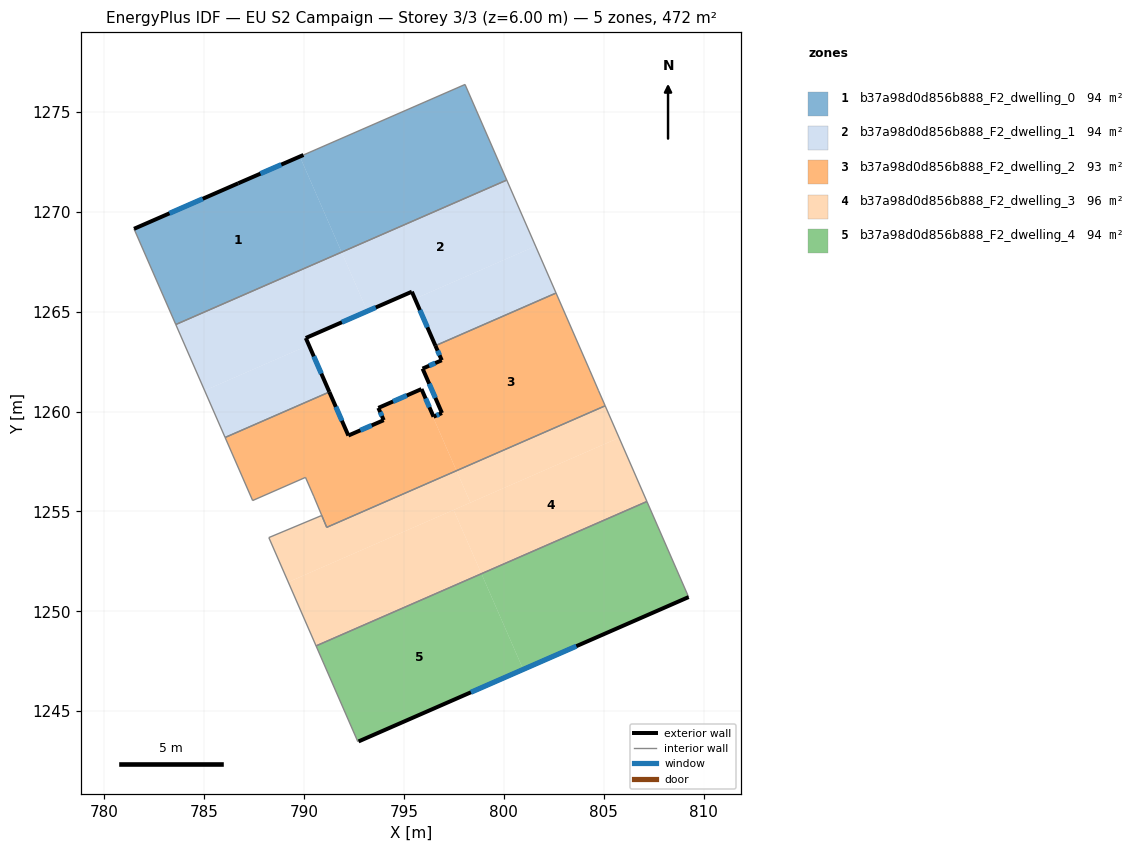
=== STOREY PLAN SPEC (per zone: floor XY polygon, exterior-wall plan segments, windows/doors) ===
zone 1: b37a98d0d856b888_F2_dwelling_0  (94.5 m²)
  floor: (789.79, 1272.77) (791.88, 1267.98) (783.58, 1264.36) (781.49, 1269.15) (786.71, 1271.43)
  floor: (798.06, 1276.38) (800.15, 1271.59) (791.88, 1267.98) (789.79, 1272.77)
  exterior wall: (786.71, 1271.43) – (781.49, 1269.15)  [5.7 m]
    window: (784.93, 1270.65) – (783.26, 1269.93)  [1.7 m²]
  exterior wall: (789.97, 1272.85) – (786.71, 1271.43)  [3.6 m]
    window: (788.86, 1272.36) – (787.82, 1271.91)  [1.1 m²]
  interior walls: 4
zone 2: b37a98d0d856b888_F2_dwelling_1  (94.5 m²)
  floor: (800.15, 1271.59) (801.59, 1268.28) (795.55, 1265.65) (795.40, 1266.00) (793.17, 1265.03) (791.88, 1267.98)
  floor: (791.88, 1267.98) (793.17, 1265.03) (790.09, 1263.68) (790.24, 1263.33) (785.02, 1261.05) (783.58, 1264.36)
  floor: (801.59, 1268.28) (802.62, 1265.94) (796.58, 1263.30) (795.55, 1265.65)
  floor: (790.24, 1263.33) (791.27, 1260.98) (786.05, 1258.70) (785.02, 1261.05)
  exterior wall: (795.40, 1266.00) – (796.58, 1263.30)  [2.9 m]
    window: (795.80, 1265.08) – (796.18, 1264.22)  [0.9 m²]
  exterior wall: (790.09, 1263.68) – (795.40, 1266.00)  [5.8 m]
    window: (791.90, 1264.47) – (793.59, 1265.21)  [1.8 m²]
  exterior wall: (791.27, 1260.98) – (790.09, 1263.68)  [2.9 m]
    window: (790.87, 1261.90) – (790.49, 1262.76)  [0.9 m²]
  interior walls: 5
zone 3: b37a98d0d856b888_F2_dwelling_2  (92.6 m²)
  floor: (795.85, 1261.12) (797.63, 1257.04) (791.14, 1254.21) (790.48, 1255.77) (790.07, 1256.71) (787.43, 1255.55) (786.05, 1258.70) (791.27, 1260.98) (792.22, 1258.80) (793.99, 1259.57) (793.72, 1260.18)
  floor: (802.62, 1265.94) (804.32, 1262.04) (804.75, 1261.04) (805.08, 1260.29) (797.63, 1257.04) (795.85, 1261.12) (795.88, 1261.13) (796.48, 1259.74) (796.91, 1259.93) (795.94, 1262.15) (796.90, 1262.57) (796.58, 1263.30)
  exterior wall: (792.22, 1258.80) – (791.27, 1260.98)  [2.4 m]
    window: (791.90, 1259.54) – (791.59, 1260.24)  [0.7 m²]
  exterior wall: (793.99, 1259.57) – (792.22, 1258.80)  [1.9 m]
    window: (793.39, 1259.31) – (792.82, 1259.06)  [0.6 m²]
  exterior wall: (793.72, 1260.18) – (793.99, 1259.57)  [0.7 m]
    window: (793.81, 1259.98) – (793.90, 1259.78)  [0.2 m²]
  exterior wall: (795.88, 1261.13) – (793.72, 1260.18)  [2.4 m]
    window: (795.15, 1260.81) – (794.46, 1260.51)  [0.7 m²]
  exterior wall: (796.48, 1259.74) – (795.88, 1261.13)  [1.5 m]
    window: (796.28, 1260.21) – (796.09, 1260.66)  [0.5 m²]
  exterior wall: (796.91, 1259.93) – (796.48, 1259.74)  [0.5 m]
    window: (796.76, 1259.87) – (796.63, 1259.81)  [0.1 m²]
  exterior wall: (795.94, 1262.15) – (796.91, 1259.93)  [2.4 m]
    window: (796.27, 1261.40) – (796.58, 1260.68)  [0.7 m²]
  exterior wall: (796.90, 1262.57) – (795.94, 1262.15)  [1.0 m]
    window: (796.57, 1262.43) – (796.26, 1262.29)  [0.3 m²]
  exterior wall: (796.58, 1263.30) – (796.90, 1262.57)  [0.8 m]
    window: (796.69, 1263.05) – (796.79, 1262.82)  [0.2 m²]
  interior walls: 11
zone 4: b37a98d0d856b888_F2_dwelling_3  (96.4 m²)
  floor: (805.77, 1258.69) (807.17, 1255.50) (798.88, 1251.88) (797.49, 1255.08)
  floor: (797.49, 1255.08) (798.88, 1251.88) (790.60, 1248.27) (789.21, 1251.46)
  floor: (797.63, 1257.04) (798.33, 1255.44) (789.21, 1251.46) (788.24, 1253.69) (790.89, 1254.80) (791.14, 1254.21)
  floor: (805.08, 1260.29) (805.77, 1258.69) (798.33, 1255.44) (797.63, 1257.04)
  interior walls: 6
zone 5: b37a98d0d856b888_F2_dwelling_4  (94.5 m²)
  floor: (798.88, 1251.88) (800.97, 1247.09) (792.73, 1243.49) (792.69, 1243.48) (790.60, 1248.27)
  floor: (807.17, 1255.50) (809.22, 1250.78) (809.26, 1250.71) (800.97, 1247.09) (798.88, 1251.88)
  exterior wall: (792.73, 1243.49) – (809.26, 1250.71)  [18.0 m]
    window: (798.36, 1245.95) – (803.63, 1248.26)  [5.5 m²]
  interior walls: 5

=== DERIVED (storey summary) ===
Building: EU S2 Campaign
Storey: 3 of 3  (floor level z = 6.00 m)
Storey gross floor area: 472.3 m²
Zones on this storey: 5
  - b37a98d0d856b888_F2_dwelling_0: floor 94.5 m²; exterior wall 9.3 m (27.8 m²); 2 window(s) 2.8 m²; WWR 10.2%
  - b37a98d0d856b888_F2_dwelling_1: floor 94.5 m²; exterior wall 11.7 m (35.1 m²); 3 window(s) 3.6 m²; WWR 10.2%
  - b37a98d0d856b888_F2_dwelling_2: floor 92.6 m²; exterior wall 13.6 m (40.7 m²); 9 window(s) 4.2 m²; WWR 10.2%
  - b37a98d0d856b888_F2_dwelling_3: floor 96.4 m²
  - b37a98d0d856b888_F2_dwelling_4: floor 94.5 m²; exterior wall 18.0 m (54.1 m²); 1 window(s) 5.5 m²; WWR 10.2%
Zone adjacency (shared interzone walls):
  - b37a98d0d856b888_F2_dwelling_0 ↔ b37a98d0d856b888_F2_dwelling_1
  - b37a98d0d856b888_F2_dwelling_1 ↔ b37a98d0d856b888_F2_dwelling_2
  - b37a98d0d856b888_F2_dwelling_2 ↔ b37a98d0d856b888_F2_dwelling_3
  - b37a98d0d856b888_F2_dwelling_3 ↔ b37a98d0d856b888_F2_dwelling_4